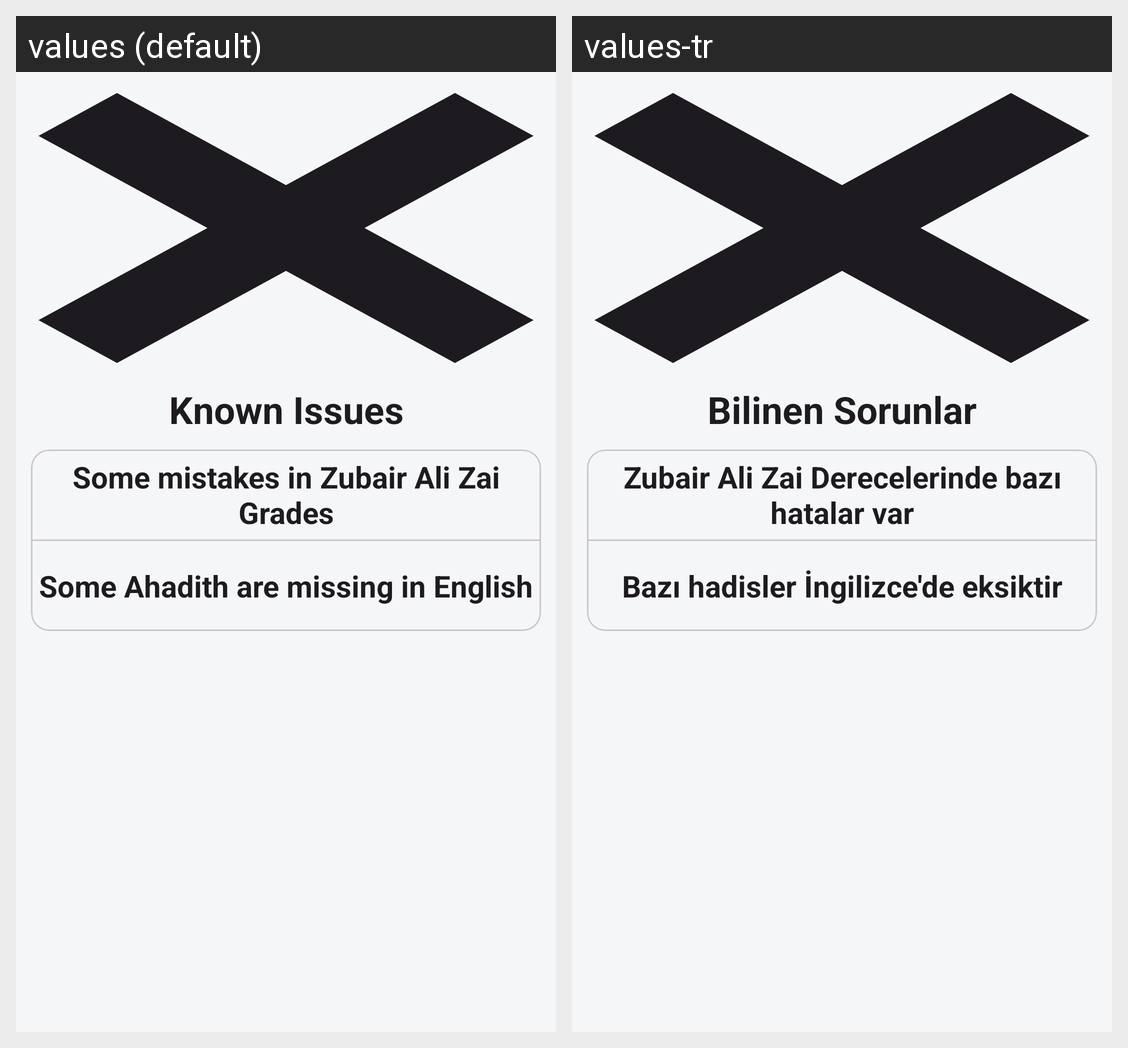

Locale-by-locale string values for the Android screen shown in this grid:
Android screen res/layout/intro_three.xml rendered under 2 locales, left to right: values (default), values-tr. Device: Nexus 5 (rendered at 1080×1920; each locale shown at half size, 540×960, under a caption strip naming it); theme Theme.HadithPro.
Strings drawn on this screen, with the default value and each locale's value (text and hints the layout hard-codes, and strings that could not be matched under every locale, appear in the picture but are not listed):

intro_issues
  values: Known Issues
  values-tr: Bilinen Sorunlar

intro_issues1
  values: Some mistakes in Zubair Ali Zai Grades
  values-tr: Zubair Ali Zai Derecelerinde bazı hatalar var

intro_issues2
  values: Some Ahadith are missing in English
  values-tr: Bazı hadisler İngilizce'de eksiktir
